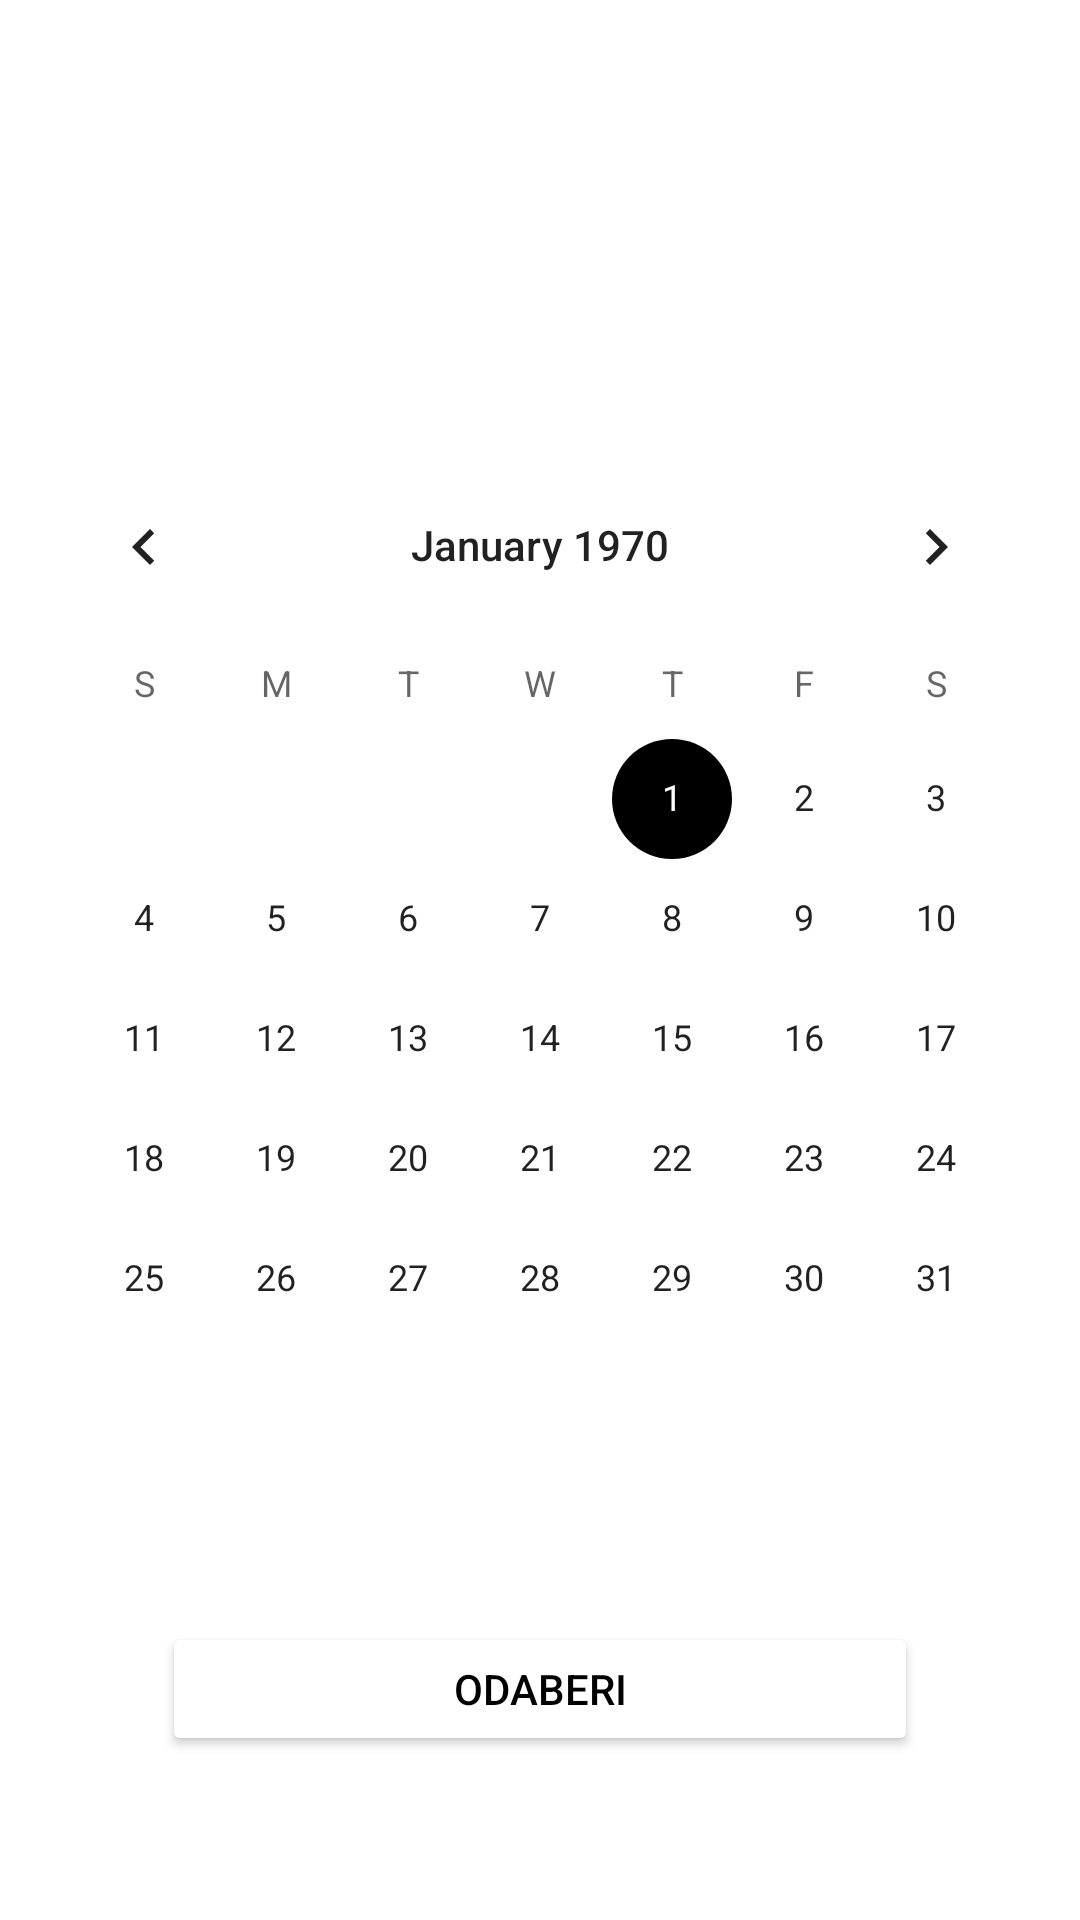

This screen was rendered from an Android layout file. Write that file and the resources it references.
<!-- AndroidManifest.xml: application theme Theme.MyGym -->
<!-- res/layout/fragment_date_picker.xml -->
<?xml version="1.0" encoding="utf-8"?>
<androidx.constraintlayout.widget.ConstraintLayout xmlns:android="http://schemas.android.com/apk/res/android"
    xmlns:app="http://schemas.android.com/apk/res-auto"
    android:layout_width="match_parent"
    android:layout_height="match_parent">

    <DatePicker
        android:id="@+id/datePicker"
        android:layout_width="wrap_content"
        android:layout_height="wrap_content"
        android:datePickerMode="calendar"
        app:layout_constraintBottom_toTopOf="@+id/btnTraining"
        app:layout_constraintEnd_toEndOf="parent"
        app:layout_constraintStart_toStartOf="parent"
        app:layout_constraintTop_toTopOf="parent"
        />

    <Button
        android:id="@+id/btnTraining"
        android:layout_width="0dp"
        android:layout_height="0dp"
        android:backgroundTint="@color/gray"
        android:text="ODABERI"
        android:textColor="@color/black"
        app:layout_constraintBottom_toBottomOf="parent"
        app:layout_constraintEnd_toEndOf="parent"
        app:layout_constraintHeight_percent=".07"
        app:layout_constraintHorizontal_bias="0.5"
        app:layout_constraintStart_toStartOf="parent"
        app:layout_constraintTop_toBottomOf="@+id/datePicker"
        app:layout_constraintWidth_percent=".7" />
</androidx.constraintlayout.widget.ConstraintLayout>
<!-- resources referenced by this layout -->
<resources>
  <style name="Theme.MyGym" parent="Theme.MaterialComponents.DayNight.NoActionBar">
          
          <item name="colorPrimary">@color/black</item>
          <item name="colorPrimaryVariant">@color/black</item>
          <item name="colorOnPrimary">@color/white</item>
          
          <item name="colorSecondary">@color/gray</item>
          <item name="colorSecondaryVariant">@color/gray</item>
          <item name="colorOnSecondary">@color/white</item>
          
          <item name="android:statusBarColor" tools:targetApi="l">?attr/colorPrimaryVariant</item>
          
      </style>
  <!-- not gathered from this repository: default colours our renderer supplied (Android Studio template values) -->
  <color name="black">#FF000000</color>
  <color name="white">#FFFFFFFF</color>
</resources>
